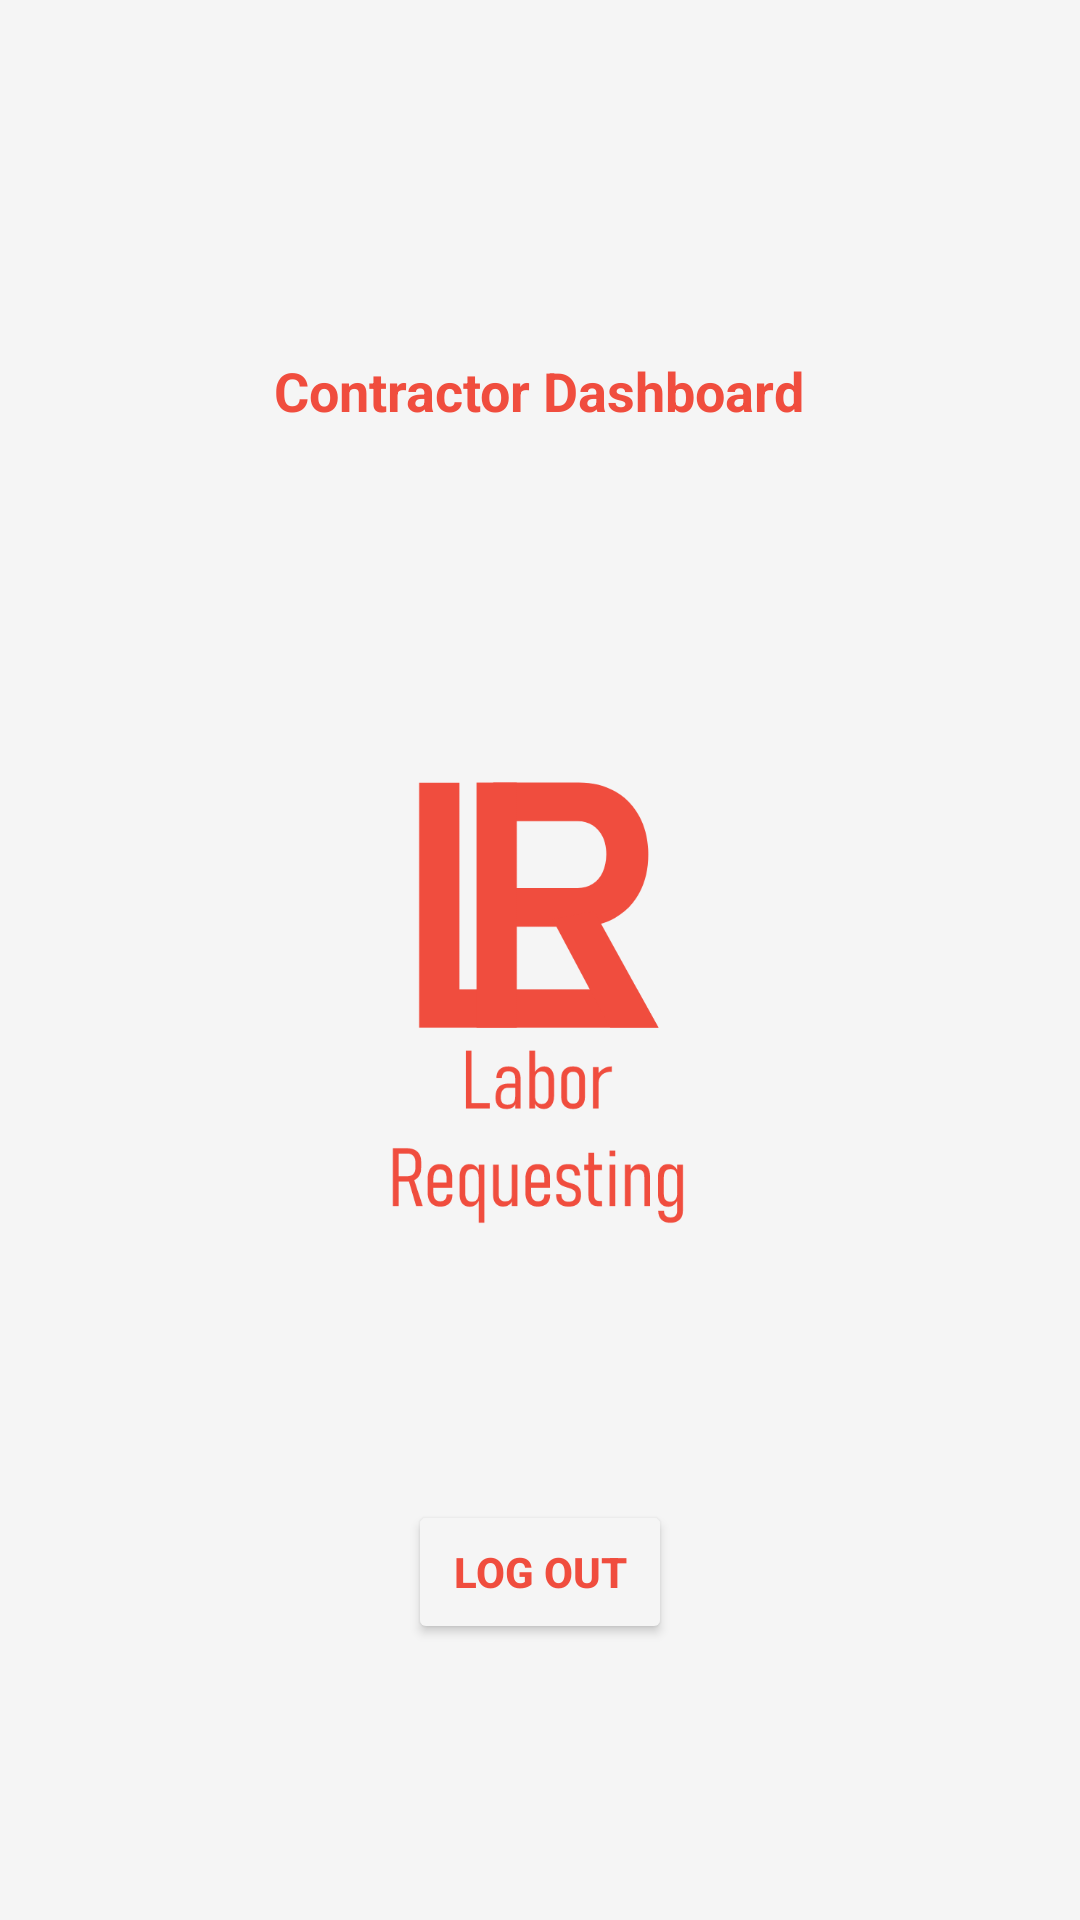

Android layout source for this screen:
<!-- AndroidManifest.xml: application theme Theme.CustomerInterface -->
<!-- res/layout/activity_dash_board_contractor.xml -->
<?xml version="1.0" encoding="utf-8"?>
<androidx.constraintlayout.widget.ConstraintLayout xmlns:android="http://schemas.android.com/apk/res/android"
    xmlns:app="http://schemas.android.com/apk/res-auto"
    xmlns:tools="http://schemas.android.com/tools"
    android:layout_width="match_parent"
    android:layout_height="match_parent"
    android:background="#F5F5F5"
    tools:context=".Activities.ClientDashBoard">

    <TextView
        android:id="@+id/txtWelcome2"
        android:layout_width="wrap_content"
        android:layout_height="wrap_content"
        android:text="Contractor Dashboard"
        android:textColor="#F04D3E"
        android:textSize="18sp"
        android:textStyle="bold"
        app:layout_constraintBottom_toTopOf="@+id/imageView2"
        app:layout_constraintEnd_toEndOf="parent"
        app:layout_constraintHorizontal_bias="0.498"
        app:layout_constraintStart_toStartOf="parent"
        app:layout_constraintTop_toTopOf="parent" />

    <ImageView
        android:id="@+id/imageView2"
        android:layout_width="100dp"
        android:layout_height="148dp"
        android:layout_marginTop="260dp"
        app:layout_constraintEnd_toEndOf="parent"
        app:layout_constraintHorizontal_bias="0.498"
        app:layout_constraintStart_toStartOf="parent"
        app:layout_constraintTop_toTopOf="parent"
        app:srcCompat="@drawable/logo1" />

    <Button
        android:layout_width="wrap_content"
        android:layout_height="wrap_content"
        android:text="Log out"
        android:onClick="LogOut"
        android:textColor="#F04D3E"
        android:textStyle="bold"
        app:backgroundTint="#F5F5F5"
        app:layout_constraintBottom_toBottomOf="parent"
        app:layout_constraintEnd_toEndOf="parent"
        app:layout_constraintStart_toStartOf="parent"
        app:layout_constraintTop_toBottomOf="@+id/imageView2" />

</androidx.constraintlayout.widget.ConstraintLayout>
<!-- resources referenced by this layout -->
<resources>
  <!-- drawable logo1: png bitmap (drawable, 16776 bytes) -->
  <style name="Theme.CustomerInterface" parent="Theme.MaterialComponents.DayNight.NoActionBar">
          
          <item name="colorPrimary">#F04D3E</item>
          <item name="colorPrimaryVariant">@color/purple_700</item>
          <item name="colorOnPrimary">@color/white</item>
          
          <item name="colorSecondary">@color/teal_200</item>
          <item name="colorSecondaryVariant">@color/teal_700</item>
          <item name="colorOnSecondary">@color/black</item>
          
          <item name="android:statusBarColor" tools:targetApi="l">?attr/colorPrimaryVariant</item>
          
      </style>
  <color name="purple_700">#353535</color>
  <color name="white">#FFFFFFFF</color>
  <color name="teal_200">#FF03DAC5</color>
  <color name="teal_700">#FF018786</color>
  <color name="black">#FF000000</color>
</resources>
